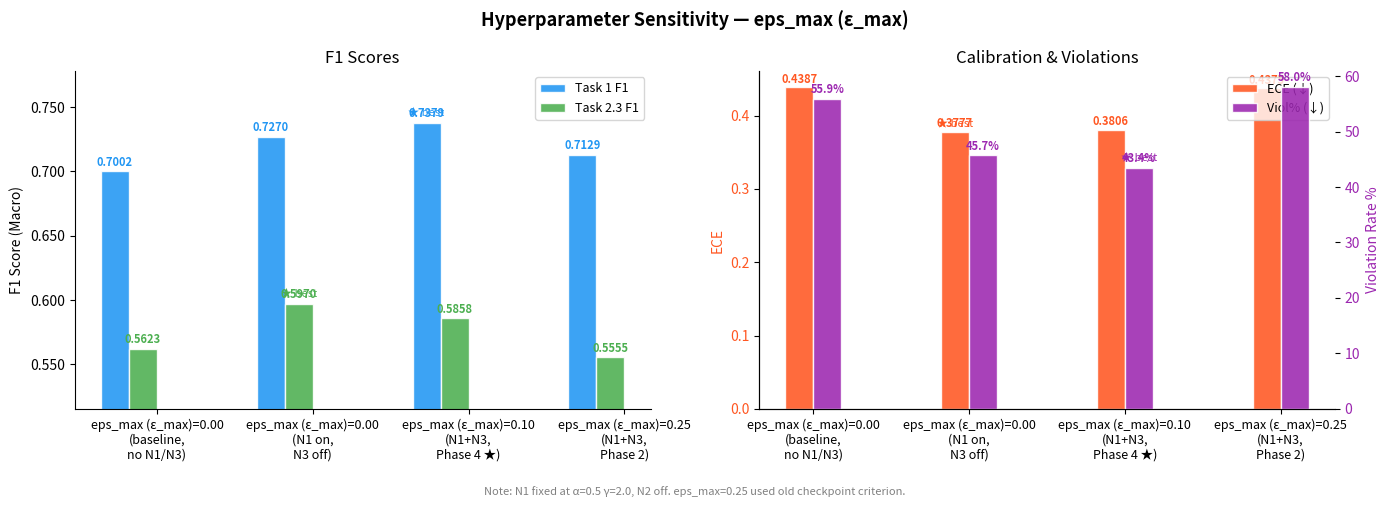
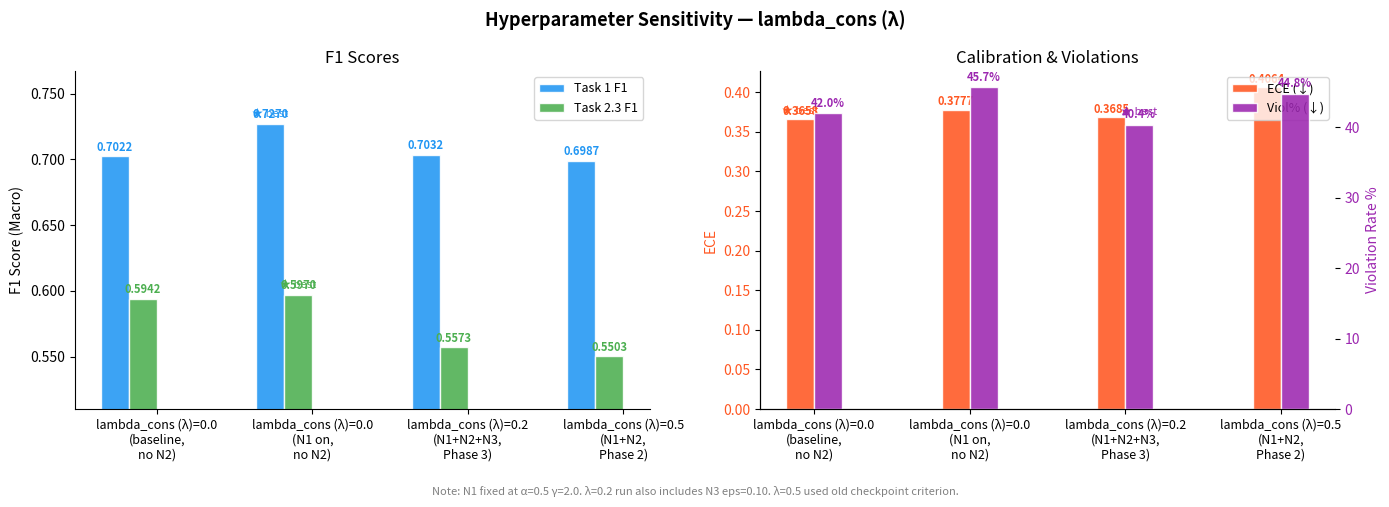
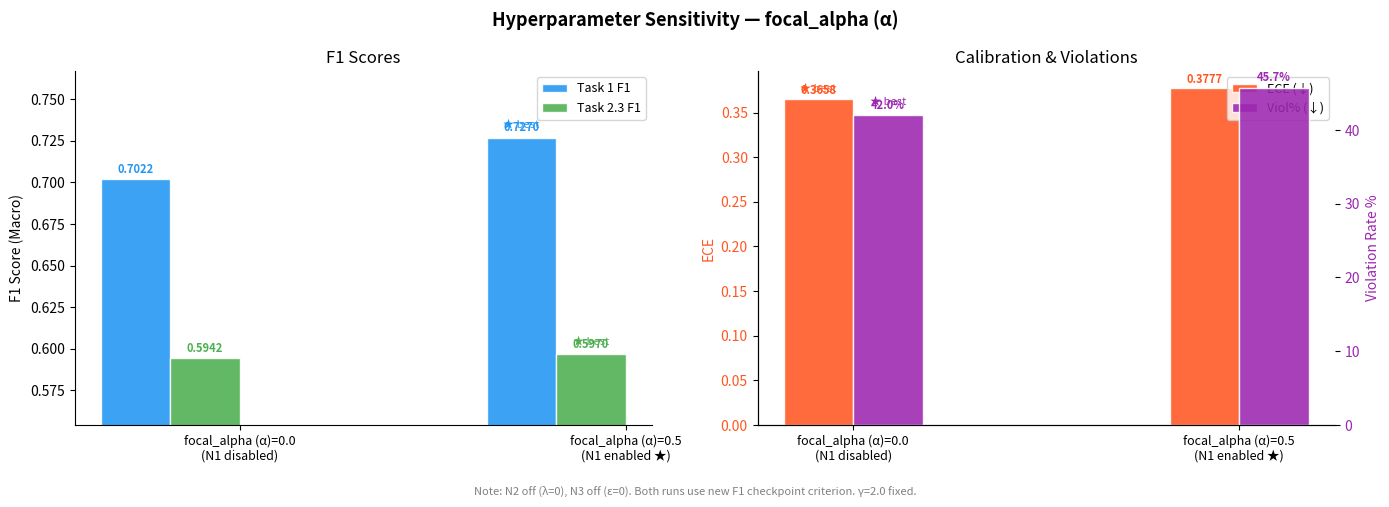
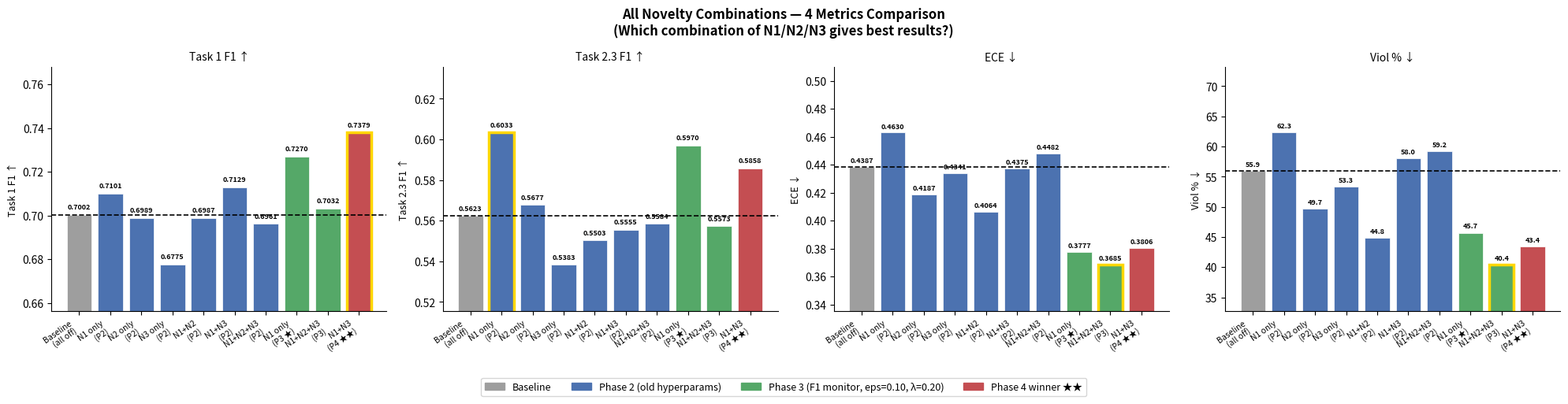
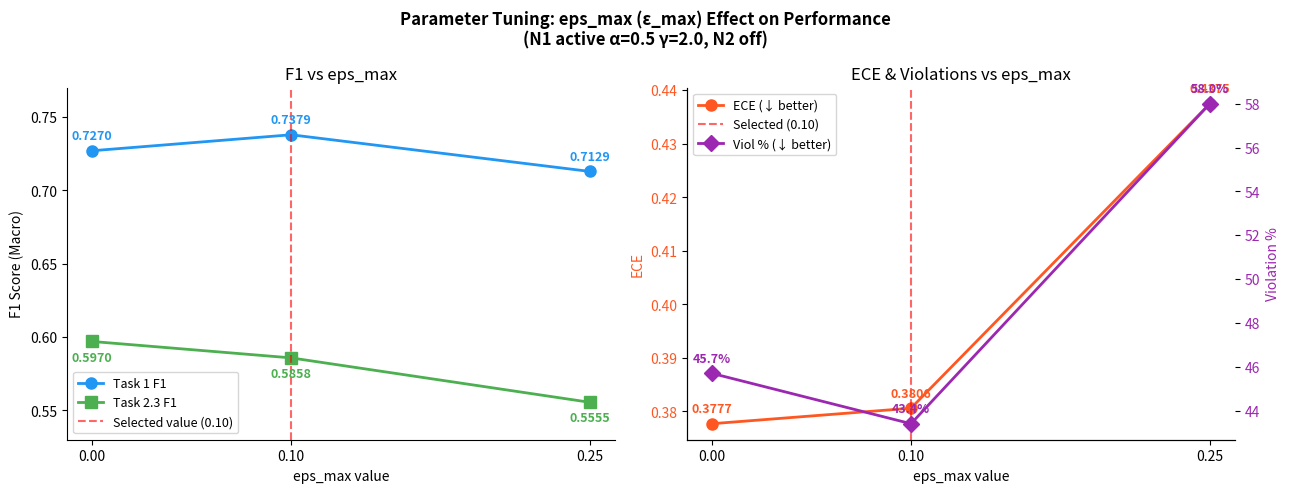
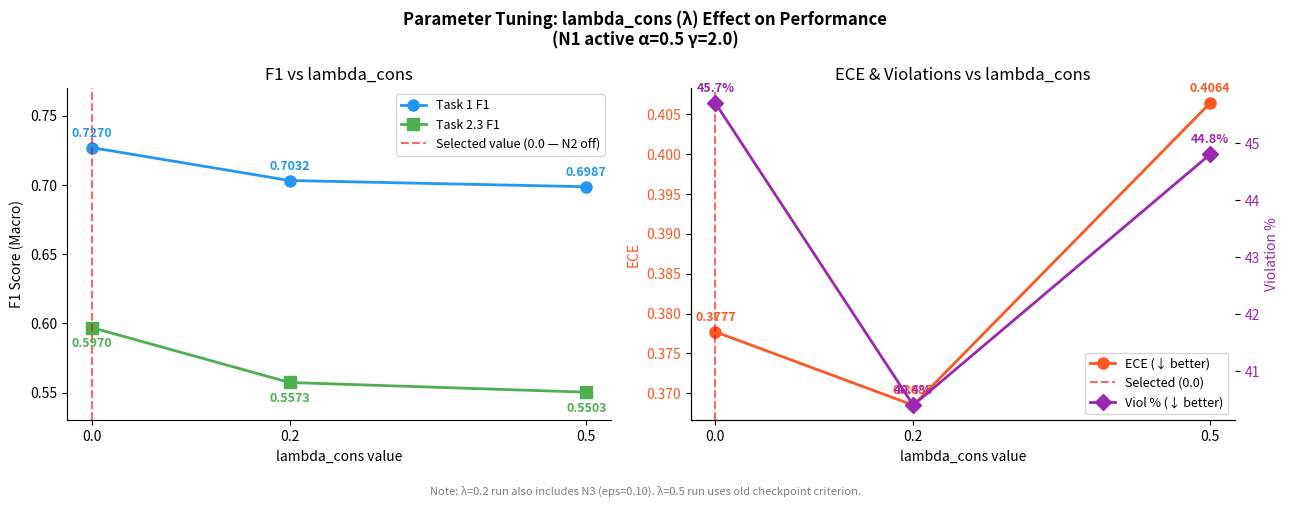

Reproduce these figures in Python, in order.
"""
plot_hyperparam_sensitivity.py
One chart per hyperparameter — shows how each value affects Task1 F1,
Task2.3 F1, ECE and Violation Rate.
Saves to analysis_results/hyperparam_sensitivity/
"""
import os
import matplotlib
matplotlib.use("Agg")
import matplotlib.pyplot as plt
import matplotlib.ticker as mticker
import numpy as np

OUT = "analysis_results/hyperparam_sensitivity"
os.makedirs(OUT, exist_ok=True)

plt.rcParams.update({
    "font.size": 10,
    "axes.titlesize": 12,
    "axes.labelsize": 10,
    "figure.dpi": 150,
    "axes.spines.top": False,
    "axes.spines.right": False,
})

METRICS   = ["Task 1 F1", "Task 2.3 F1", "ECE (↓better)", "Viol % (↓better)"]
HIGHER    = [True, True, False, False]   # True = higher is better
COLORS_M  = ["#2196F3", "#4CAF50", "#FF5722", "#9C27B0"]

# ─────────────────────────────────────────────────────────────────────────────
# Helper
# ─────────────────────────────────────────────────────────────────────────────
def multi_metric_bar(param_name, xlabel, values, labels, note="",
                     filename="out.png"):
    """
    values : list of (T1, T23, ECE, Viol) tuples — one per label
    labels : x-axis tick labels (parameter values tested)
    """
    n      = len(labels)
    x      = np.arange(n)
    n_m    = len(METRICS)
    width  = 0.18
    offsets= np.linspace(-(n_m-1)*width/2, (n_m-1)*width/2, n_m)

    fig, axes = plt.subplots(1, 2, figsize=(14, 5))
    fig.suptitle(f"Hyperparameter Sensitivity — {param_name}", fontsize=13,
                 fontweight="bold")

    # ── Left: F1 scores ──────────────────────────────────────────────────────
    ax = axes[0]
    for mi, (metric, higher, color) in enumerate(
            zip(METRICS[:2], HIGHER[:2], COLORS_M[:2])):
        vals = [v[mi] for v in values]
        bars = ax.bar(x + offsets[mi], vals, width=width,
                      color=color, label=metric, alpha=0.88, edgecolor="white")
        for bar, val in zip(bars, vals):
            ax.text(bar.get_x() + bar.get_width()/2,
                    bar.get_height() + 0.002,
                    f"{val:.4f}", ha="center", va="bottom",
                    fontsize=8, fontweight="bold", color=color)

    # star on best per metric
    for mi in range(2):
        vals = [v[mi] for v in values]
        best = vals.index(max(vals))
        ax.annotate("★ best", xy=(x[best] + offsets[mi], vals[best]+0.006),
                    ha="center", fontsize=8, color=COLORS_M[mi])

    ax.set_xticks(x)
    ax.set_xticklabels([f"{param_name}={l}" for l in labels], fontsize=9)
    ax.set_ylabel("F1 Score (Macro)")
    ax.set_title("F1 Scores")
    ymin = min(v[mi] for v in values for mi in range(2)) - 0.04
    ymax = max(v[mi] for v in values for mi in range(2)) + 0.04
    ax.set_ylim(ymin, ymax)
    ax.legend(fontsize=9)
    ax.yaxis.set_major_formatter(mticker.FormatStrFormatter("%.3f"))

    # ── Right: ECE & Viol% ───────────────────────────────────────────────────
    ax2 = axes[1]
    ax2r = ax2.twinx()

    vals_ece  = [v[2] for v in values]
    vals_viol = [v[3] for v in values]

    bars_e = ax2.bar(x - width/2, vals_ece, width=width,
                     color=COLORS_M[2], label="ECE (↓)", alpha=0.88,
                     edgecolor="white")
    bars_v = ax2r.bar(x + width/2, vals_viol, width=width,
                      color=COLORS_M[3], label="Viol% (↓)", alpha=0.88,
                      edgecolor="white")

    for bar, val in zip(bars_e, vals_ece):
        ax2.text(bar.get_x()+bar.get_width()/2, bar.get_height()+0.002,
                 f"{val:.4f}", ha="center", va="bottom",
                 fontsize=8, fontweight="bold", color=COLORS_M[2])
    for bar, val in zip(bars_v, vals_viol):
        ax2r.text(bar.get_x()+bar.get_width()/2, bar.get_height()+0.5,
                  f"{val:.1f}%", ha="center", va="bottom",
                  fontsize=8, fontweight="bold", color=COLORS_M[3])

    # star = best (min) per metric
    best_ece  = vals_ece.index(min(vals_ece))
    best_viol = vals_viol.index(min(vals_viol))
    ax2.annotate("★ best",
                 xy=(x[best_ece]-width/2, vals_ece[best_ece]+0.008),
                 ha="center", fontsize=8, color=COLORS_M[2])
    ax2r.annotate("★ best",
                  xy=(x[best_viol]+width/2, vals_viol[best_viol]+1.5),
                  ha="center", fontsize=8, color=COLORS_M[3])

    ax2.set_xticks(x)
    ax2.set_xticklabels([f"{param_name}={l}" for l in labels], fontsize=9)
    ax2.set_ylabel("ECE", color=COLORS_M[2])
    ax2r.set_ylabel("Violation Rate %", color=COLORS_M[3])
    ax2.set_title("Calibration & Violations")
    ax2.tick_params(axis="y", labelcolor=COLORS_M[2])
    ax2r.tick_params(axis="y", labelcolor=COLORS_M[3])

    lines1, labels1 = ax2.get_legend_handles_labels()
    lines2, labels2 = ax2r.get_legend_handles_labels()
    ax2.legend(lines1+lines2, labels1+labels2, fontsize=9, loc="upper right")
    ax2.spines["top"].set_visible(False)
    ax2r.spines["top"].set_visible(False)

    if note:
        fig.text(0.5, 0.01, f"Note: {note}", ha="center",
                 fontsize=8, color="gray", style="italic")

    plt.tight_layout(rect=[0, 0.04, 1, 1])
    plt.savefig(f"{OUT}/{filename}", bbox_inches="tight")
    plt.close()
    print(f"Saved {filename}")


# ─────────────────────────────────────────────────────────────────────────────
# 1. eps_max sensitivity  (N1 on α=0.5 γ=2, N2 off)
#    0.00 → p3_n1only  (new criterion, N3 off)
#    0.10 → p4_n1n3    (new criterion, N3 on eps=0.10, effective 0.05)
#    0.25 → Phase2 N1+N3 (old criterion — labelled)
# ─────────────────────────────────────────────────────────────────────────────
multi_metric_bar(
    param_name="eps_max (ε_max)",
    xlabel="eps_max value",
    values=[
        (0.7002, 0.5623, 0.4387, 55.9),   # 0.00 — baseline (N1 off too, for ref)
        (0.7270, 0.5970, 0.3777, 45.7),   # 0.00 — N1 only (eps=0 means N3 off)
        (0.7379, 0.5858, 0.3806, 43.4),   # 0.10 — N1+N3 improved
        (0.7129, 0.5555, 0.4375, 58.0),   # 0.25 — N1+N3 Phase 2
    ],
    labels=["0.00\n(baseline,\nno N1/N3)",
            "0.00\n(N1 on,\nN3 off)",
            "0.10\n(N1+N3,\nPhase 4 ★)",
            "0.25\n(N1+N3,\nPhase 2)"],
    note="N1 fixed at α=0.5 γ=2.0, N2 off. eps_max=0.25 used old checkpoint criterion.",
    filename="sensitivity_eps_max.png",
)

# ─────────────────────────────────────────────────────────────────────────────
# 2. lambda_cons sensitivity  (N1 on, N3 off — cleanest isolation)
#    0.0 → p3_n1only
#    0.2 → no perfect run (N1+N2 only with λ=0.2 not run) — use P3 all_improved
#          as proxy (also has N3 eps=0.10) — labelled as approximate
#    0.5 → Phase2 N1+N2
# ─────────────────────────────────────────────────────────────────────────────
multi_metric_bar(
    param_name="lambda_cons (λ)",
    xlabel="lambda_cons value",
    values=[
        (0.7022, 0.5942, 0.3658, 42.0),   # 0.0 — P3 baseline (N1 off ref)
        (0.7270, 0.5970, 0.3777, 45.7),   # 0.0 — P3 N1 only
        (0.7032, 0.5573, 0.3685, 40.4),   # 0.2 — P3 all improved (N1+N2+N3)
        (0.6987, 0.5503, 0.4064, 44.8),   # 0.5 — P2 N1+N2
    ],
    labels=["0.0\n(baseline,\nno N2)",
            "0.0\n(N1 on,\nno N2)",
            "0.2\n(N1+N2+N3,\nPhase 3)",
            "0.5\n(N1+N2,\nPhase 2)"],
    note="N1 fixed at α=0.5 γ=2.0. λ=0.2 run also includes N3 eps=0.10. λ=0.5 used old checkpoint criterion.",
    filename="sensitivity_lambda_cons.png",
)

# ─────────────────────────────────────────────────────────────────────────────
# 3. focal_alpha sensitivity  (N2 off, N3 off — cleanest)
#    0.0 → p3_baseline
#    0.5 → p3_n1only
# ─────────────────────────────────────────────────────────────────────────────
multi_metric_bar(
    param_name="focal_alpha (α)",
    xlabel="focal_alpha value",
    values=[
        (0.7022, 0.5942, 0.3658, 42.0),   # 0.0 — N1 off (baseline)
        (0.7270, 0.5970, 0.3777, 45.7),   # 0.5 — N1 on
    ],
    labels=["0.0\n(N1 disabled)", "0.5\n(N1 enabled ★)"],
    note="N2 off (λ=0), N3 off (ε=0). Both runs use new F1 checkpoint criterion. γ=2.0 fixed.",
    filename="sensitivity_focal_alpha.png",
)

# ─────────────────────────────────────────────────────────────────────────────
# 4. Combined: which novelty combination is best? (radar-style grouped bars)
# ─────────────────────────────────────────────────────────────────────────────
combos = [
    ("Baseline\n(all off)",   0.7002, 0.5623, 0.4387, 55.9),
    ("N1 only\n(P2)",         0.7101, 0.6033, 0.4630, 62.3),
    ("N2 only\n(P2)",         0.6989, 0.5677, 0.4187, 49.7),
    ("N3 only\n(P2)",         0.6775, 0.5383, 0.4341, 53.3),
    ("N1+N2\n(P2)",           0.6987, 0.5503, 0.4064, 44.8),
    ("N1+N3\n(P2)",           0.7129, 0.5555, 0.4375, 58.0),
    ("N1+N2+N3\n(P2)",        0.6961, 0.5584, 0.4482, 59.2),
    ("N1 only\n(P3 ★)",      0.7270, 0.5970, 0.3777, 45.7),
    ("N1+N2+N3\n(P3)",        0.7032, 0.5573, 0.3685, 40.4),
    ("N1+N3\n(P4 ★★)",      0.7379, 0.5858, 0.3806, 43.4),
]

cl = [r[0] for r in combos]
cv = [(r[1], r[2], r[3], r[4]) for r in combos]

# colour: grey=baseline, blue=P2, green=P3, red=P4
ccolors = [
    "#9E9E9E",                    # baseline
    "#4C72B0","#4C72B0","#4C72B0","#4C72B0","#4C72B0","#4C72B0",  # P2
    "#55A868","#55A868",          # P3
    "#C44E52",                    # P4
]

xc = np.arange(len(cl))
fig, axes = plt.subplots(1, 4, figsize=(20, 5))
fig.suptitle("All Novelty Combinations — 4 Metrics Comparison\n"
             "(Which combination of N1/N2/N3 gives best results?)",
             fontsize=12, fontweight="bold")

for idx, (ax, mi, ylabel, hi) in enumerate(zip(
        axes,
        [0, 1, 2, 3],
        ["Task 1 F1 ↑", "Task 2.3 F1 ↑", "ECE ↓", "Viol % ↓"],
        [True, True, False, False])):

    vals = [v[mi] for v in cv]
    bars = ax.bar(xc, vals, color=ccolors, edgecolor="white", linewidth=0.5)
    ax.axhline([0.7002, 0.5623, 0.4387, 55.9][mi],
               color="black", linestyle="--", linewidth=1.2, label="P2 Baseline")
    ax.set_xticks(xc)
    ax.set_xticklabels(cl, rotation=35, ha="right", fontsize=7.5)
    ax.set_ylabel(ylabel, fontsize=9)
    ax.set_title(ylabel, fontsize=10)

    for bar, val in zip(bars, vals):
        fmt = ".4f" if mi < 3 else ".1f"
        ax.text(bar.get_x()+bar.get_width()/2, bar.get_height()+([0.002,0.002,0.002,0.5][mi]),
                format(val, fmt), ha="center", va="bottom", fontsize=6.5, fontweight="bold")

    best = vals.index(max(vals) if hi else min(vals))
    bars[best].set_edgecolor("#FFD700"); bars[best].set_linewidth(2.5)

    spread = max(vals)-min(vals)
    ax.set_ylim(min(vals)-spread*0.35, max(vals)+spread*0.5)

import matplotlib.patches as mpatches
legend_patches = [
    mpatches.Patch(color="#9E9E9E", label="Baseline"),
    mpatches.Patch(color="#4C72B0", label="Phase 2 (old hyperparams)"),
    mpatches.Patch(color="#55A868", label="Phase 3 (F1 monitor, eps=0.10, λ=0.20)"),
    mpatches.Patch(color="#C44E52", label="Phase 4 winner ★★"),
]
fig.legend(handles=legend_patches, fontsize=9, loc="lower center",
           ncol=4, bbox_to_anchor=(0.5, -0.02))
plt.tight_layout(rect=[0, 0.06, 1, 1])
plt.savefig(f"{OUT}/all_combinations_comparison.png", bbox_inches="tight")
plt.close()
print("Saved all_combinations_comparison.png")

# ─────────────────────────────────────────────────────────────────────────────
# 5. Line chart — eps_max sweep (clearest "parameter tuning" story)
# ─────────────────────────────────────────────────────────────────────────────
fig, axes = plt.subplots(1, 2, figsize=(13, 5))
fig.suptitle("Parameter Tuning: eps_max (ε_max) Effect on Performance\n"
             "(N1 active α=0.5 γ=2.0, N2 off)", fontsize=12, fontweight="bold")

eps_vals  = [0.00, 0.10, 0.25]
eps_t1    = [0.7270, 0.7379, 0.7129]
eps_t23   = [0.5970, 0.5858, 0.5555]
eps_ece   = [0.3777, 0.3806, 0.4375]
eps_viol  = [45.7,   43.4,   58.0]

ax = axes[0]
ax.plot(eps_vals, eps_t1,  "o-", color="#2196F3", linewidth=2, markersize=8, label="Task 1 F1")
ax.plot(eps_vals, eps_t23, "s-", color="#4CAF50", linewidth=2, markersize=8, label="Task 2.3 F1")
for x_, y_ in zip(eps_vals, eps_t1):
    ax.annotate(f"{y_:.4f}", (x_, y_), textcoords="offset points",
                xytext=(0, 8), ha="center", fontsize=9, color="#2196F3", fontweight="bold")
for x_, y_ in zip(eps_vals, eps_t23):
    ax.annotate(f"{y_:.4f}", (x_, y_), textcoords="offset points",
                xytext=(0, -14), ha="center", fontsize=9, color="#4CAF50", fontweight="bold")
ax.axvline(0.10, color="red", linestyle="--", alpha=0.6, label="Selected value (0.10)")
ax.set_xlabel("eps_max value")
ax.set_ylabel("F1 Score (Macro)")
ax.set_title("F1 vs eps_max")
ax.legend(fontsize=9)
ax.set_xticks(eps_vals)
ax.set_ylim(0.53, 0.77)

ax2 = axes[1]
ax2.plot(eps_vals, eps_ece,  "o-", color="#FF5722", linewidth=2, markersize=8, label="ECE (↓ better)")
ax2r = ax2.twinx()
ax2r.plot(eps_vals, eps_viol, "D-", color="#9C27B0", linewidth=2, markersize=8, label="Viol % (↓ better)")
for x_, y_ in zip(eps_vals, eps_ece):
    ax2.annotate(f"{y_:.4f}", (x_, y_), textcoords="offset points",
                 xytext=(0, 8), ha="center", fontsize=9, color="#FF5722", fontweight="bold")
for x_, y_ in zip(eps_vals, eps_viol):
    ax2r.annotate(f"{y_:.1f}%", (x_, y_), textcoords="offset points",
                  xytext=(0, 8), ha="center", fontsize=9, color="#9C27B0", fontweight="bold")
ax2.axvline(0.10, color="red", linestyle="--", alpha=0.6, label="Selected (0.10)")
ax2.set_xlabel("eps_max value")
ax2.set_ylabel("ECE", color="#FF5722")
ax2r.set_ylabel("Violation %", color="#9C27B0")
ax2.set_title("ECE & Violations vs eps_max")
ax2.tick_params(axis="y", labelcolor="#FF5722")
ax2r.tick_params(axis="y", labelcolor="#9C27B0")
l1, lb1 = ax2.get_legend_handles_labels()
l2, lb2 = ax2r.get_legend_handles_labels()
ax2.legend(l1+l2, lb1+lb2, fontsize=9)
ax2.set_xticks(eps_vals)
ax2.spines["top"].set_visible(False)

plt.tight_layout()
plt.savefig(f"{OUT}/line_eps_max_sweep.png", bbox_inches="tight")
plt.close()
print("Saved line_eps_max_sweep.png")

# ─────────────────────────────────────────────────────────────────────────────
# 6. Line chart — lambda_cons sweep
# ─────────────────────────────────────────────────────────────────────────────
fig, axes = plt.subplots(1, 2, figsize=(13, 5))
fig.suptitle("Parameter Tuning: lambda_cons (λ) Effect on Performance\n"
             "(N1 active α=0.5 γ=2.0)", fontsize=12, fontweight="bold")

# using best available runs for each lambda value
lam_vals = [0.0,   0.2,   0.5]
lam_t1   = [0.7270, 0.7032, 0.6987]
lam_t23  = [0.5970, 0.5573, 0.5503]
lam_ece  = [0.3777, 0.3685, 0.4064]
lam_viol = [45.7,   40.4,   44.8]

ax = axes[0]
ax.plot(lam_vals, lam_t1,  "o-", color="#2196F3", linewidth=2, markersize=8, label="Task 1 F1")
ax.plot(lam_vals, lam_t23, "s-", color="#4CAF50", linewidth=2, markersize=8, label="Task 2.3 F1")
for x_, y_ in zip(lam_vals, lam_t1):
    ax.annotate(f"{y_:.4f}", (x_, y_), textcoords="offset points",
                xytext=(0, 8), ha="center", fontsize=9, color="#2196F3", fontweight="bold")
for x_, y_ in zip(lam_vals, lam_t23):
    ax.annotate(f"{y_:.4f}", (x_, y_), textcoords="offset points",
                xytext=(0, -14), ha="center", fontsize=9, color="#4CAF50", fontweight="bold")
ax.axvline(0.0, color="red", linestyle="--", alpha=0.6, label="Selected value (0.0 — N2 off)")
ax.set_xlabel("lambda_cons value")
ax.set_ylabel("F1 Score (Macro)")
ax.set_title("F1 vs lambda_cons")
ax.legend(fontsize=9)
ax.set_xticks(lam_vals)
ax.set_ylim(0.53, 0.77)

ax2 = axes[1]
ax2.plot(lam_vals, lam_ece,  "o-", color="#FF5722", linewidth=2, markersize=8, label="ECE (↓ better)")
ax2r = ax2.twinx()
ax2r.plot(lam_vals, lam_viol, "D-", color="#9C27B0", linewidth=2, markersize=8, label="Viol % (↓ better)")
for x_, y_ in zip(lam_vals, lam_ece):
    ax2.annotate(f"{y_:.4f}", (x_, y_), textcoords="offset points",
                 xytext=(0, 8), ha="center", fontsize=9, color="#FF5722", fontweight="bold")
for x_, y_ in zip(lam_vals, lam_viol):
    ax2r.annotate(f"{y_:.1f}%", (x_, y_), textcoords="offset points",
                  xytext=(0, 8), ha="center", fontsize=9, color="#9C27B0", fontweight="bold")
ax2.axvline(0.0, color="red", linestyle="--", alpha=0.6, label="Selected (0.0)")
ax2.set_xlabel("lambda_cons value")
ax2.set_ylabel("ECE", color="#FF5722")
ax2r.set_ylabel("Violation %", color="#9C27B0")
ax2.set_title("ECE & Violations vs lambda_cons")
ax2.tick_params(axis="y", labelcolor="#FF5722")
ax2r.tick_params(axis="y", labelcolor="#9C27B0")
l1, lb1 = ax2.get_legend_handles_labels()
l2, lb2 = ax2r.get_legend_handles_labels()
ax2.legend(l1+l2, lb1+lb2, fontsize=9)
ax2.set_xticks(lam_vals)
ax2.spines["top"].set_visible(False)

fig.text(0.5, 0.01,
         "Note: λ=0.2 run also includes N3 (eps=0.10). λ=0.5 run uses old checkpoint criterion.",
         ha="center", fontsize=8, color="gray", style="italic")
plt.tight_layout(rect=[0, 0.04, 1, 1])
plt.savefig(f"{OUT}/line_lambda_cons_sweep.png", bbox_inches="tight")
plt.close()
print("Saved line_lambda_cons_sweep.png")

print(f"\nAll 6 plots saved to {OUT}/")
